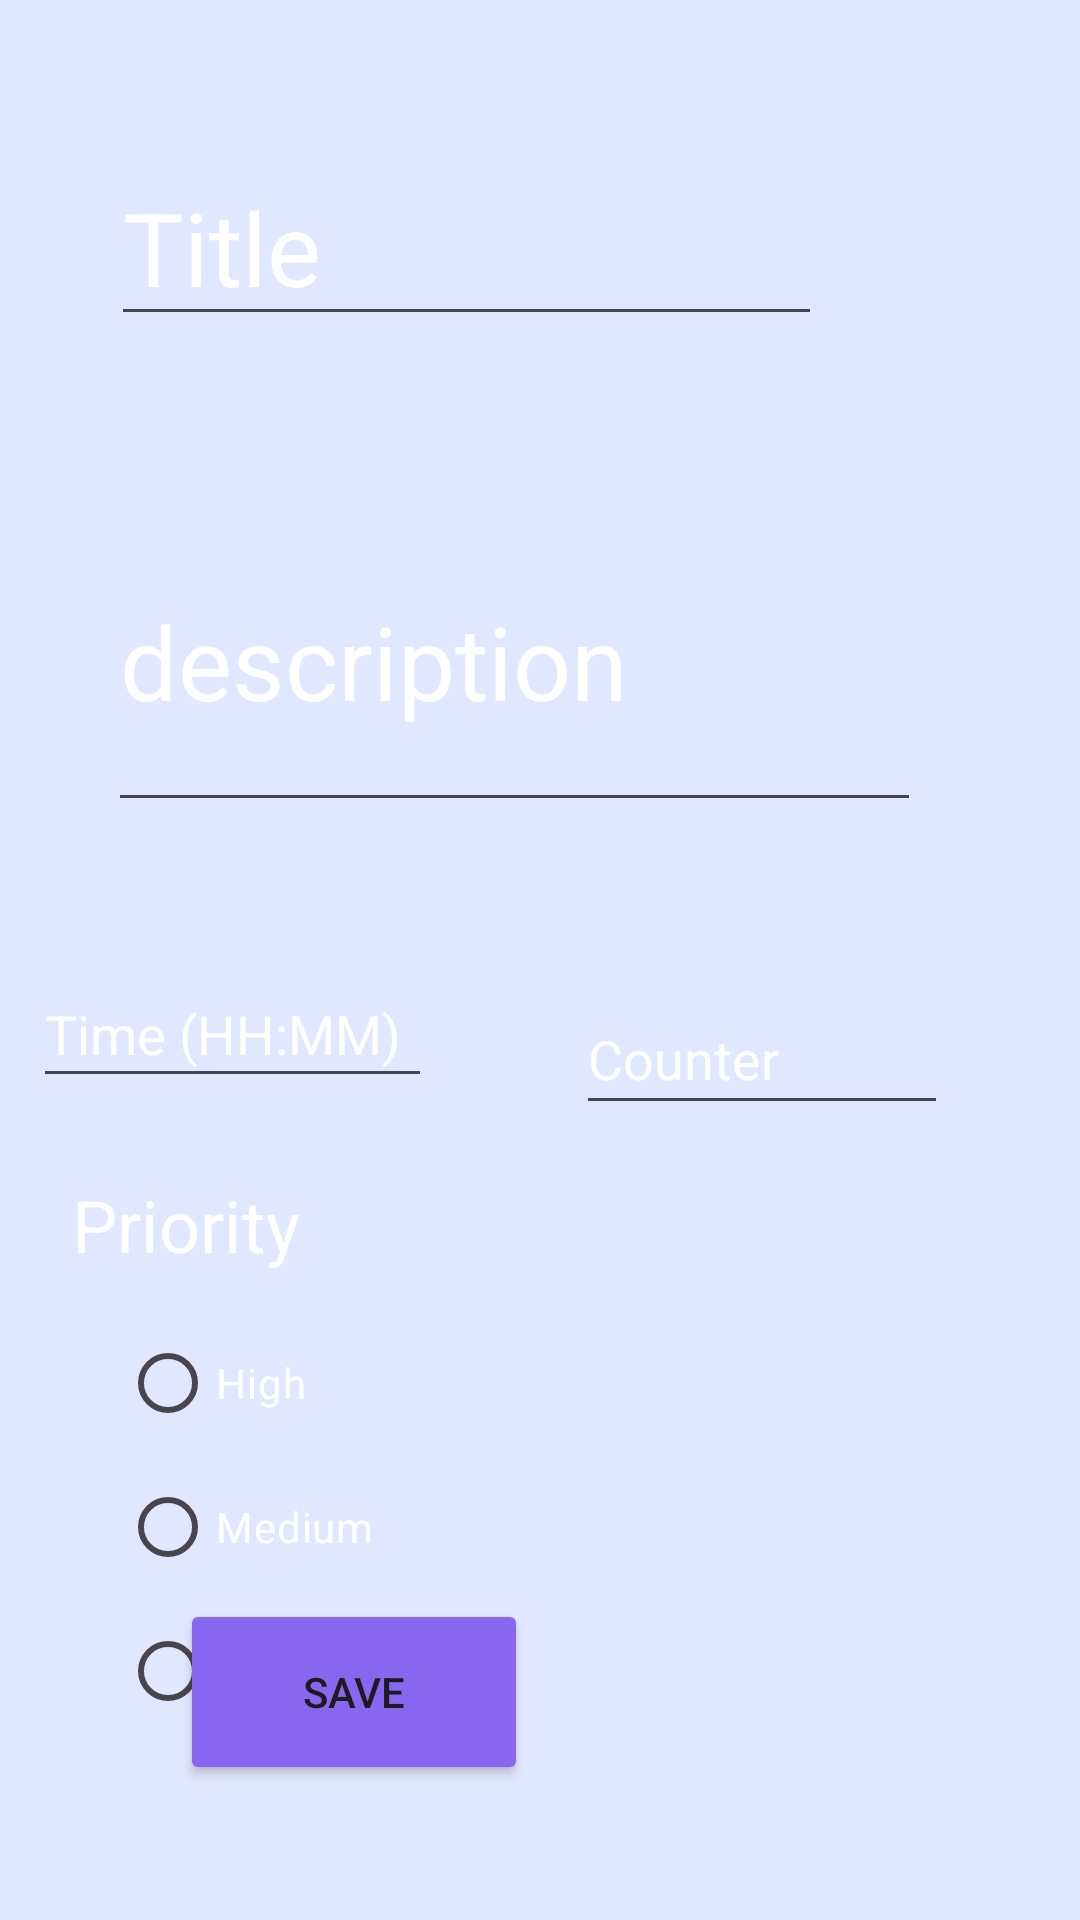

Layout XML and referenced resources for this Android screen:
<!-- AndroidManifest.xml: application theme Theme.RoutinizerApp -->
<!-- res/layout/activity_reminder_edit.xml -->
<?xml version="1.0" encoding="utf-8"?>
<androidx.constraintlayout.widget.ConstraintLayout xmlns:android="http://schemas.android.com/apk/res/android"
    xmlns:app="http://schemas.android.com/apk/res-auto"
    xmlns:tools="http://schemas.android.com/tools"
    android:layout_width="match_parent"
    android:layout_height="match_parent"


    android:background="#E1E7FE"
    tools:context=".reminder_edit">

    <EditText
        android:id="@+id/layouttitle"
        android:layout_width="237dp"
        android:layout_height="61dp"
        android:layout_marginStart="37dp"
        android:layout_marginTop="51dp"
        android:contentDescription="Title"
        android:hint="Title"
        android:textColor="#FFFFFF"
        android:textColorHint="#FFFFFF"
        android:textSize="34sp"
        app:layout_constraintStart_toStartOf="parent"
        app:layout_constraintTop_toTopOf="parent" />

    <EditText
        android:id="@+id/layoutdesc"
        android:layout_width="271dp"
        android:layout_height="110dp"
        android:layout_marginStart="36dp"
        android:layout_marginTop="164dp"
        android:hint="description"
        android:textAlignment="textStart"
        android:textColor="#FFFFFF"
        android:textColorHint="#FFFFFF"
        android:textSize="34sp"
        app:layout_constraintStart_toStartOf="parent"
        app:layout_constraintTop_toTopOf="parent" />

    <RadioGroup
        android:id="@+id/radioGroup"
        android:layout_width="wrap_content"
        android:layout_height="wrap_content"
        android:layout_marginStart="40dp"
        android:layout_marginTop="437dp"
        app:layout_constraintStart_toStartOf="parent"
        app:layout_constraintTop_toTopOf="parent">

        <RadioButton
            android:id="@+id/radioButton1"
            android:layout_width="wrap_content"
            android:layout_height="wrap_content"
            android:text="High"
            android:textColor="#FFFFFF" />

        <RadioButton
            android:id="@+id/radioButton2"
            android:layout_width="wrap_content"
            android:layout_height="wrap_content"
            android:text="Medium"
            android:textColor="#FFFFFF" />

        <RadioButton
            android:id="@+id/radioButton3"
            android:layout_width="wrap_content"
            android:layout_height="wrap_content"
            android:text="Low"
            android:textColor="#FFFFFF" />
    </RadioGroup>

    <TextView
        android:id="@+id/priorityh"
        android:layout_width="wrap_content"
        android:layout_height="wrap_content"
        android:layout_marginTop="392dp"
        android:layout_marginEnd="260dp"
        android:text="Priority"
        android:textColor="#FFFFFF"
        android:textColorHint="#FFFFFF"
        android:textSize="24sp"
        app:layout_constraintEnd_toEndOf="parent"
        app:layout_constraintTop_toTopOf="parent" />

    <Button
        android:id="@+id/save"
        android:layout_width="116dp"
        android:layout_height="62dp"
        android:layout_marginStart="60dp"
        android:layout_marginBottom="45dp"
        android:backgroundTint="#8767F0"
        android:text="save"
        app:layout_constraintBottom_toBottomOf="parent"
        app:layout_constraintStart_toStartOf="parent" />

    <Button
        android:id="@+id/delete"
        android:layout_width="116dp"
        android:layout_height="62dp"
        android:layout_marginEnd="60dp"
        android:layout_marginBottom="45dp"
        android:backgroundTint="#8767F0"
        android:text="delete"
        android:visibility="gone"
        app:layout_constraintBottom_toBottomOf="parent"
        app:layout_constraintEnd_toEndOf="parent"
        tools:visibility="gone" />

    <EditText
        android:id="@+id/countertext1"
        android:layout_width="124dp"
        android:layout_height="47dp"
        android:layout_marginTop="328dp"
        android:layout_marginEnd="44dp"
        android:ems="10"
        android:hint="Counter"
        android:inputType="text"
        android:textColor="#FFFFFF"
        android:textColorHint="#FFFFFF"
        app:layout_constraintEnd_toEndOf="parent"
        app:layout_constraintTop_toTopOf="parent" />

    <EditText
        android:id="@+id/timertext"
        android:layout_width="133dp"
        android:layout_height="46dp"
        android:layout_marginTop="320dp"
        android:layout_marginEnd="216dp"
        android:ems="10"
        android:hint="Time (HH:MM)"
        android:inputType="time"
        android:textColor="#FFFFFF"
        android:textColorHint="#FFFFFF"
        app:layout_constraintEnd_toEndOf="parent"
        app:layout_constraintTop_toTopOf="parent" />

</androidx.constraintlayout.widget.ConstraintLayout>
<!-- resources referenced by this layout -->
<resources>
  <style name="Theme.RoutinizerApp" parent="Base.Theme.RoutinizerApp" />
  <style name="Base.Theme.RoutinizerApp" parent="Theme.Material3.DayNight.NoActionBar">
          
          
      </style>
</resources>
